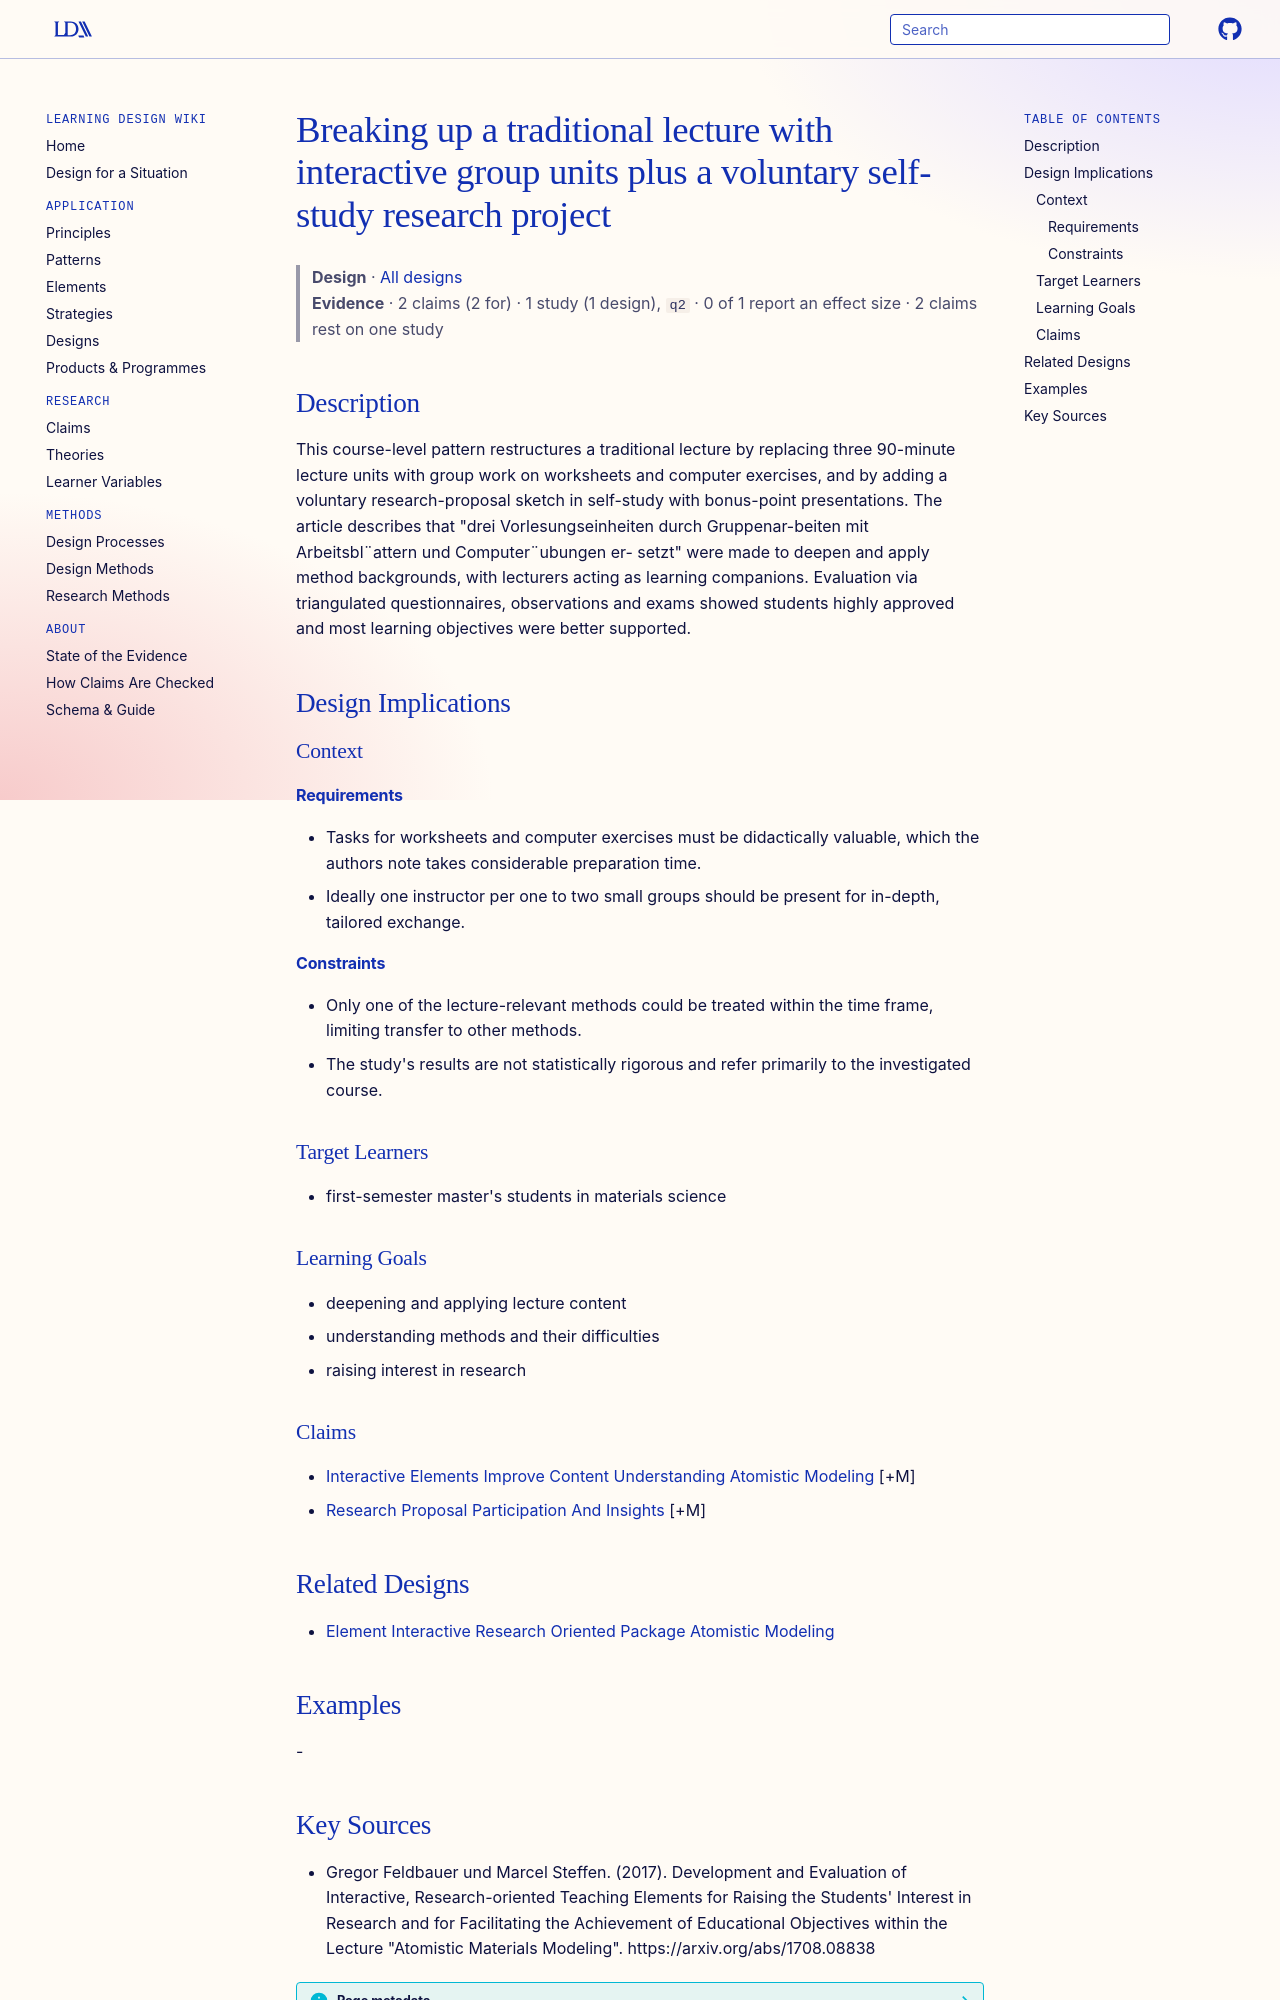

repository: Learning-Design-Alliance/learning-wiki · page: designs/lecture-replacement-interactive-units-research-proposal/index.html · generator: mkdocs

---
type: design
id: lecture-replacement-interactive-units-research-proposal
title: Breaking up a traditional lecture with interactive group units plus a voluntary self-study research project
description: This course-level pattern restructures a traditional lecture by replacing three 90-minute lecture units with group work on worksheets and computer exercises, and by adding a voluntary research-proposal sketch in self-...
status: review
generated:
  by: "process:settle-candidates"
  at: 2026-11-18
sources:
  - id: gregor-feldbauer-und-marcel-steffen-2017
    resource: "https://arxiv.org/abs/1708.08838"
    title: "Gregor Feldbauer und Marcel Steffen. (2017). Development and Evaluation of Interactive, Research-oriented Teaching Elements for Raising the Students' Interest in Research and for Facilitating the Achievement of Educational Objectives within the Lecture \"Atomistic Materials Modeling\". https://arxiv.org/abs/1708.08838"
    author: Gregor Feldbauer und Marcel Steffen
---

# Breaking up a traditional lecture with interactive group units plus a voluntary self-study research project

> **Design** · [All designs](index.md)
> **Evidence** · 2 claims (2 for) · 1 study (1 design), `q2` · 0 of 1 report an effect size · 2 claims rest on one study

## Description
This course-level pattern restructures a traditional lecture by replacing three 90-minute lecture units with group work on worksheets and computer exercises, and by adding a voluntary research-proposal sketch in self-study with bonus-point presentations. The article describes that "drei Vorlesungseinheiten durch Gruppenar-beiten mit Arbeitsbl¨attern und Computer¨ubungen er- setzt" were made to deepen and apply method backgrounds, with lecturers acting as learning companions. Evaluation via triangulated questionnaires, observations and exams showed students highly approved and most learning objectives were better supported.

## Design Implications

### Context
#### Requirements
- Tasks for worksheets and computer exercises must be didactically valuable, which the authors note takes considerable preparation time.
- Ideally one instructor per one to two small groups should be present for in-depth, tailored exchange.
#### Constraints
- Only one of the lecture-relevant methods could be treated within the time frame, limiting transfer to other methods.
- The study's results are not statistically rigorous and refer primarily to the investigated course.

### Target Learners
- first-semester master's students in materials science

### Learning Goals
- deepening and applying lecture content
- understanding methods and their difficulties
- raising interest in research

### Claims
- [Interactive Elements Improve Content Understanding Atomistic Modeling](../claims/interactive-elements-improve-content-understanding-atomistic-modeling.md) [+M]
- [Research Proposal Participation And Insights](../claims/research-proposal-participation-and-insights.md) [+M]

## Related Designs
- [Element Interactive Research Oriented Package Atomistic Modeling](element-interactive-research-oriented-package-atomistic-modeling.md)

## Examples
-
